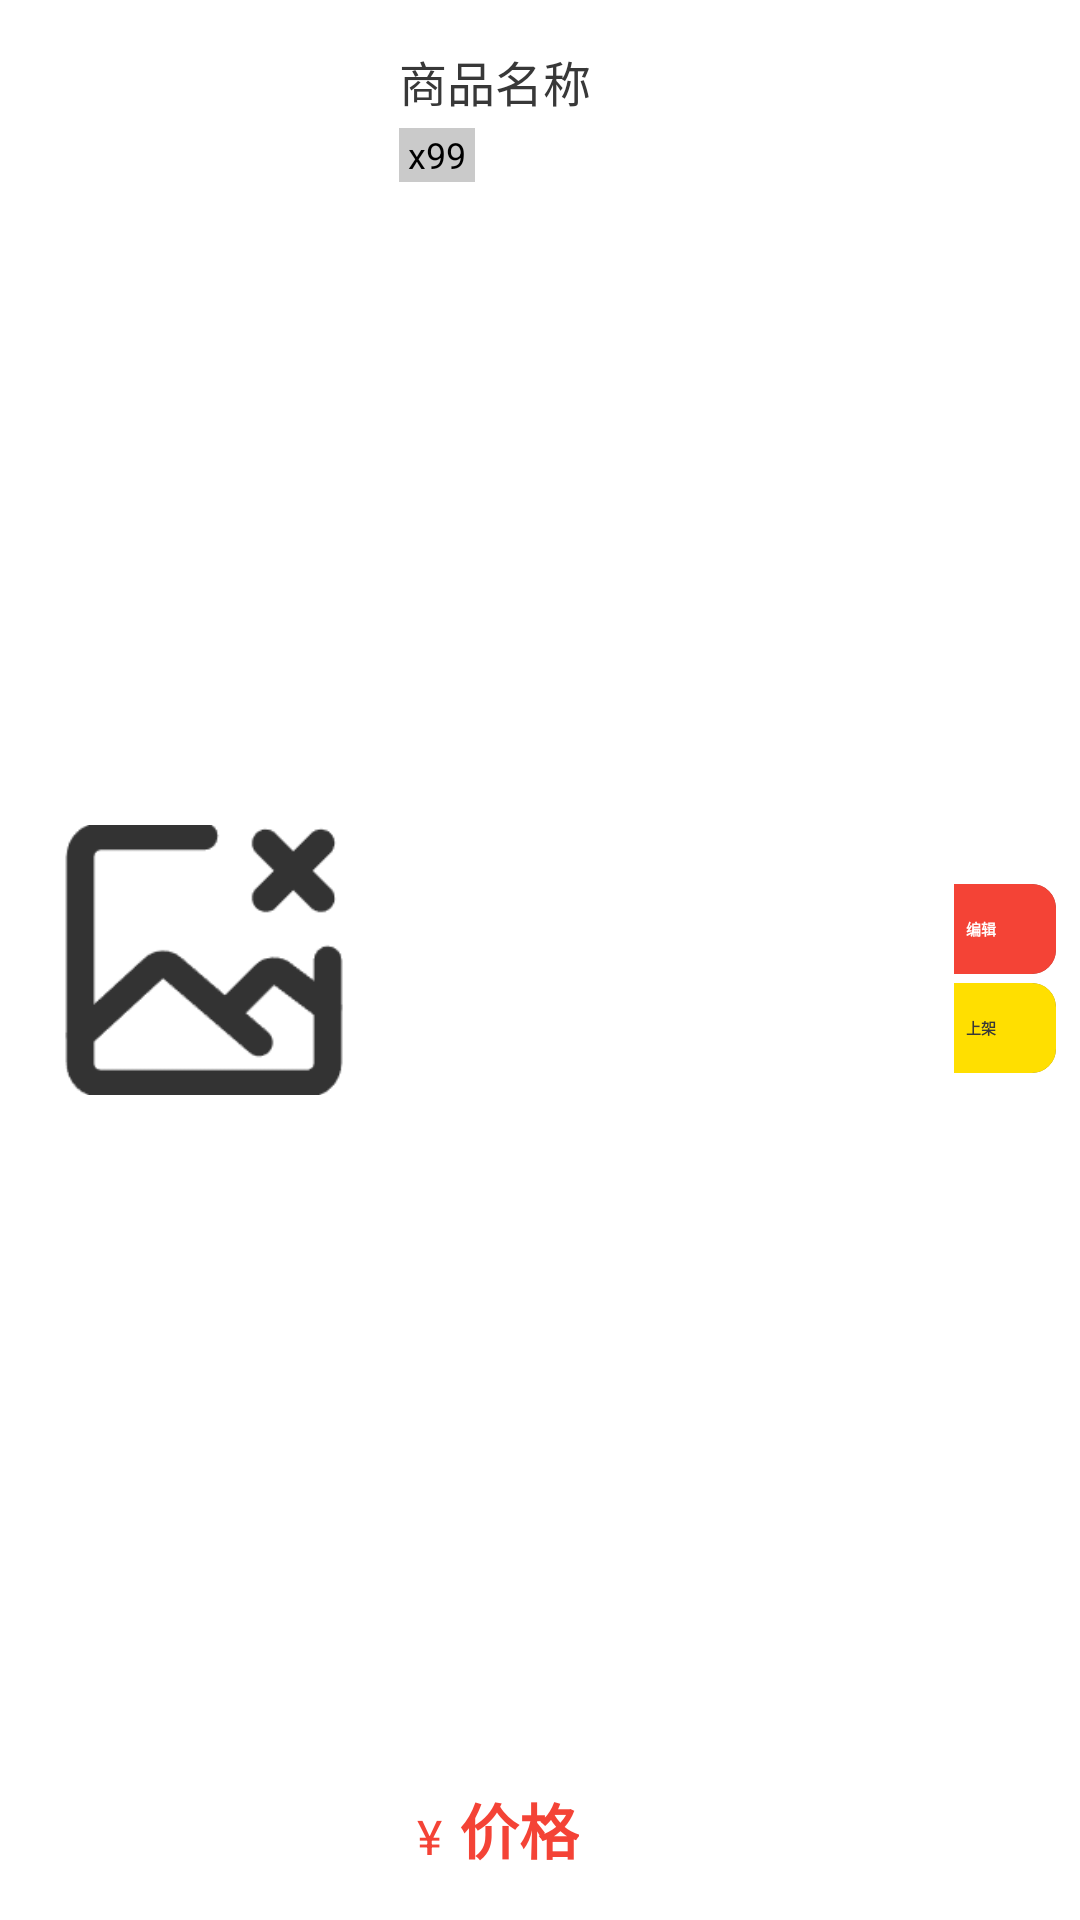

Reconstruct the res/layout file that produces this screen, plus the resources it refers to.
<!-- AndroidManifest.xml: application theme Theme.JewelryPurchase -->
<!-- res/layout/inventory_list_item.xml -->
<androidx.constraintlayout.widget.ConstraintLayout xmlns:android="http://schemas.android.com/apk/res/android"
    xmlns:app="http://schemas.android.com/apk/res-auto"
    android:layout_width="match_parent"
    android:layout_height="wrap_content"
    android:padding="8dp">

    <LinearLayout
        android:id="@+id/inventoryListItem"
        android:layout_width="match_parent"
        android:layout_height="match_parent"
        android:gravity="center"
        android:orientation="horizontal">

        <ImageView
            android:id="@+id/inventoryItemImage"
            android:layout_width="110dp"
            android:layout_height="90dp"
            android:layout_margin="5dp"
            android:scaleType="centerCrop"
            android:src="@drawable/error_picture" />

        <LinearLayout
            android:layout_width="180dp"
            android:layout_height="match_parent"
            android:layout_marginLeft="5dp"
            android:layout_marginTop="5dp"
            android:layout_marginRight="5dp"
            android:orientation="vertical">

            <TextView
                android:id="@+id/inventoryItemTitle"
                android:layout_width="wrap_content"
                android:layout_height="wrap_content"
                android:singleLine="true"
                android:text="商品名称"
                android:textColor="@color/black"
                android:textSize="16sp" />

            <TextView
                android:id="@+id/inventoryItemI"
                android:layout_width="wrap_content"
                android:layout_height="18dp"
                android:layout_marginTop="4dp"
                android:background="@color/lit_grey"
                android:gravity="center"
                android:layout_gravity="left"
                android:paddingLeft="3dp"
                android:textSize="12sp"
                android:paddingRight="3dp"
                android:text="x99" />

            <LinearLayout
                android:layout_width="match_parent"
                android:layout_height="match_parent"
                android:layout_marginBottom="10dp"
                android:gravity="center|left|bottom">

                <TextView
                    android:layout_width="20dp"
                    android:layout_height="20dp"
                    android:gravity="center"
                    android:text="¥"
                    android:textColor="@color/red"
                    android:textSize="16sp" />

                <TextView
                    android:id="@+id/inventoryItemPrice"
                    android:layout_width="wrap_content"
                    android:layout_height="wrap_content"
                    android:gravity="center"
                    android:text="价格"
                    android:textColor="@color/red"
                    android:textSize="20sp"
                    android:textStyle="bold" />

            </LinearLayout>

        </LinearLayout>

        <LinearLayout
            android:layout_width="match_parent"
            android:layout_height="match_parent"
            android:layout_marginTop="5dp"
            android:gravity="center"
            android:orientation="vertical">


            <androidx.cardview.widget.CardView
                android:layout_width="50dp"
                android:layout_height="30dp"
                android:layout_marginTop="3dp"
                android:layout_gravity="right"
                app:cardElevation="0dp"
                app:cardCornerRadius="8dp">

                <TextView
                    android:id="@+id/inventoryItemE"
                    android:layout_width="match_parent"
                    android:layout_height="match_parent"
                    android:gravity="center"
                    android:background="@color/red"
                    android:text="@string/inventoryListEdit"
                    android:textStyle="bold"
                    android:textColor="@color/white" />

            </androidx.cardview.widget.CardView>

            <androidx.cardview.widget.CardView
                android:layout_width="50dp"
                android:layout_height="30dp"
                android:layout_marginTop="3dp"
                android:layout_gravity="right"
                app:cardElevation="0dp"
                app:cardCornerRadius="8dp">

                <TextView
                    android:id="@+id/inventoryItemUp"
                    android:layout_width="match_parent"
                    android:layout_height="match_parent"
                    android:gravity="center"
                    android:background="@color/yellow"
                    android:text="上架"
                    android:textStyle="bold"
                    android:textColor="@color/black" />

            </androidx.cardview.widget.CardView>

        </LinearLayout>


    </LinearLayout>

</androidx.constraintlayout.widget.ConstraintLayout>
<!-- resources referenced by this layout -->
<resources>
  <color name="black">#383838</color>
  <color name="lit_grey">#CACACA</color>
  <color name="red">#FFF44336</color>
  <color name="white">#FFFFFFFF</color>
  <color name="yellow">#FFDF00</color>
  <!-- drawable error_picture: png bitmap (drawable, 3837 bytes) -->
  <string name="inventoryListEdit">编辑</string>
  <style name="Theme.JewelryPurchase" parent="Theme.MaterialComponents.DayNight.DarkActionBar">
          
          <item name="colorPrimary">@color/purple_500</item>
          <item name="colorPrimaryVariant">@color/colorPrimary</item>
          <item name="colorOnPrimary">@color/colorPrimary</item>
          
          <item name="colorSecondary">@color/teal_200</item>
          <item name="colorSecondaryVariant">@color/teal_700</item>
          <item name="colorOnSecondary">@color/black</item>
          
          <item name="android:statusBarColor">?attr/colorPrimaryVariant</item>
          
      </style>
  <color name="purple_500">#FF4fe3c1</color>
  <color name="colorPrimary">#000000</color>
  <color name="teal_200">#FF03DAC5</color>
  <color name="teal_700">#FF018786</color>
</resources>
